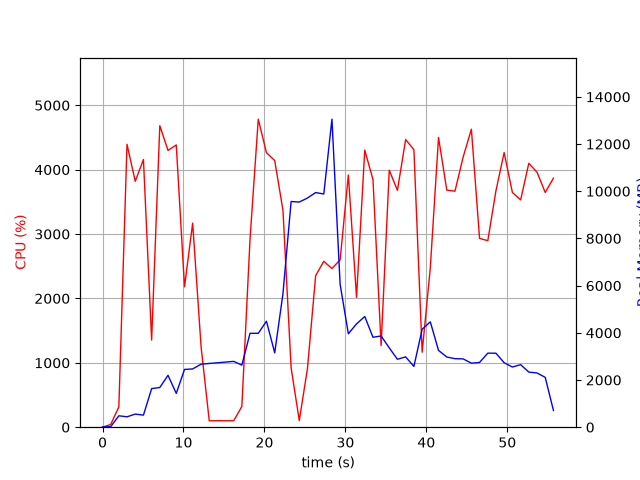

Values plotted in this chart, from the file beside it:
elapsed_time, nproc, cpu, mem_real, mem_virtual
4.696846008300781e-05, 1, 0.0, 9.633, 27665
1.008, 1, 42.7, 22.73, 121.9
2.015, 1, 314.8, 483.7, 29073
3.022, 1, 4394, 440.2, 29457
4.037, 1, 3819, 555.6, 29473
5.053, 1, 4158, 512.1, 29493
6.065, 1, 1353, 1635, 31337
7.073, 1, 4683, 1683, 31337
8.088, 1, 4298, 2199, 32881
9.107, 1, 4384, 1433, 32881
10.13, 1, 2181, 2448, 35257
11.13, 1, 3170, 2469, 35257
12.18, 1, 1247, 2672, 35525
13.18, 1, 99.3, 2701, 35525
14.19, 1, 100.3, 2729, 35525
15.2, 1, 100.2, 2759, 35525
16.2, 1, 99.4, 2789, 35525
17.21, 1, 322.8, 2631, 35525
18.22, 1, 2919, 3979, 35525
19.24, 1, 4784, 3979, 35525
20.25, 1, 4263, 4491, 35525
21.27, 1, 4142, 3151, 35525
22.29, 1, 3371, 5658, 38873
23.3, 1, 922.1, 9565, 43993
24.3, 1, 102.2, 9541, 43993
25.31, 1, 909.6, 9712, 43993
26.32, 1, 2352, 9944, 44118
27.33, 1, 2577, 9883, 50310
28.34, 1, 2465, 13053, 50409
29.35, 1, 2598, 6060, 50638
30.37, 1, 3917, 3960, 50669
31.38, 1, 2017, 4379, 50669
32.39, 1, 4304, 4691, 50669
33.41, 1, 3846, 3811, 50669
34.42, 1, 1268, 3868, 50669
35.42, 1, 3991, 3362, 50669
36.43, 1, 3679, 2879, 50755
37.44, 1, 4468, 2981, 50755
38.46, 1, 4311, 2576, 50755
39.48, 1, 1165, 4150, 50755
40.49, 1, 2477, 4465, 50755
41.51, 1, 4500, 3257, 50755
42.53, 1, 3683, 2974, 50778
43.54, 1, 3665, 2904, 50778
44.55, 1, 4196, 2895, 50778
45.57, 1, 4628, 2713, 50778
46.58, 1, 2932, 2744, 50778
47.59, 1, 2897, 3138, 50786
48.6, 1, 3674, 3136, 50794
49.61, 1, 4265, 2732, 50794
50.63, 1, 3646, 2551, 50794
51.65, 1, 3530, 2650, 50812
52.66, 1, 4098, 2336, 50812
53.68, 1, 3960, 2297, 50812
54.69, 1, 3646, 2113, 50812
55.7, 1, 3868, 708.9, 49276
